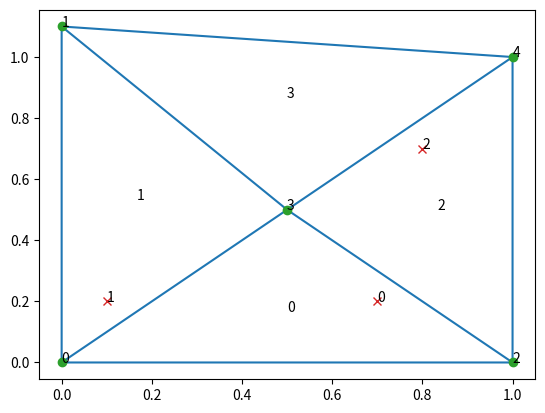
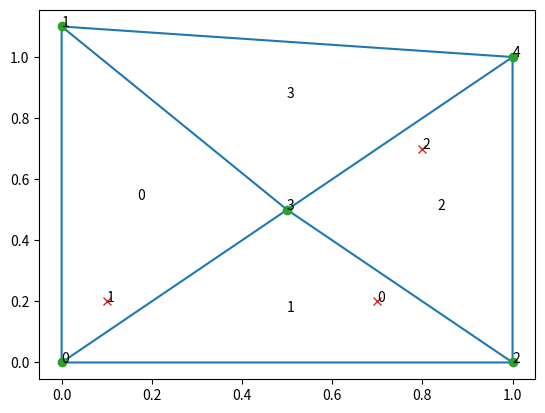

Generate these figures, in order, with matplotlib:
"""
Loads a mesh and then finds the simplices that contain some points.
"""

import os
import sys
import numpy
from scipy.spatial import Delaunay
import matplotlib.pyplot as plt
import matplotlib.tri as tri

# Find the element with this point
points_to_find = numpy.array([[0.1, 0.2], [0.7, 0.2], [0.8, 0.7]])

# Generate the mesh in Scipy
points = numpy.array([[0, 0], [0, 1.1], [1, 0], [0.5, 0.5], [1, 1]])
tri = Delaunay(points)

print('EToV Scipy: ')
print(tri.simplices)

# Find the location of the points
where_points = tri.find_simplex(points_to_find)
print('Location in Scipy mesh: ')
print(where_points)

# Plot the Scipy mesh and the points to search
plt.figure()
plt.triplot(points[:,0], points[:,1], tri.simplices)
plt.plot(points[:,0], points[:,1], 'o')
plt.plot(points_to_find[:, 0], points_to_find[:, 1], 'x')

# Plot the nodes' index
for point_idx, point in enumerate(points):
    plt.text(point[0], point[1], str(point_idx))

# Plot the elements' index
for element_idx, element in enumerate(tri.simplices):
    barycenter = points[element, :].mean(axis=0)
    plt.text(barycenter[0], barycenter[1], str(element_idx))

# Plot the point's element index
for point_idx, point in enumerate(points_to_find):
    plt.text(point[0], point[1], str(where_points[point_idx]))

plt.show()

# Construct a new mesh with the same nodes
# The triangles are the same, just set element 1 as element 0 and vice-versa
simplices = numpy.array([[3, 1, 0], [2, 3, 0], [4, 3, 2], [3, 4, 1]], dtype=numpy.int32)
tri.simplices = simplices
tri.nsimplex = 4

print('EToV new: ')
print(tri.simplices)

where_points = tri.find_simplex(points_to_find)
print('Location in new mesh: ')
print(where_points)

# Plot the new mesh and the points to search
plt.figure()
plt.triplot(points[:,0], points[:,1], tri.simplices)
plt.plot(points[:,0], points[:,1], 'o')
plt.plot(points_to_find[:, 0], points_to_find[:, 1], 'x')

# Plot the nodes' index
for point_idx, point in enumerate(points):
    plt.text(point[0], point[1], str(point_idx))

# Plot the elements' index
for element_idx, element in enumerate(tri.simplices):
    barycenter = points[element, :].mean(axis=0)
    plt.text(barycenter[0], barycenter[1], str(element_idx))

# Plot the point's element index
for point_idx, point in enumerate(points_to_find):
    plt.text(point[0], point[1], str(where_points[point_idx]))

plt.show()